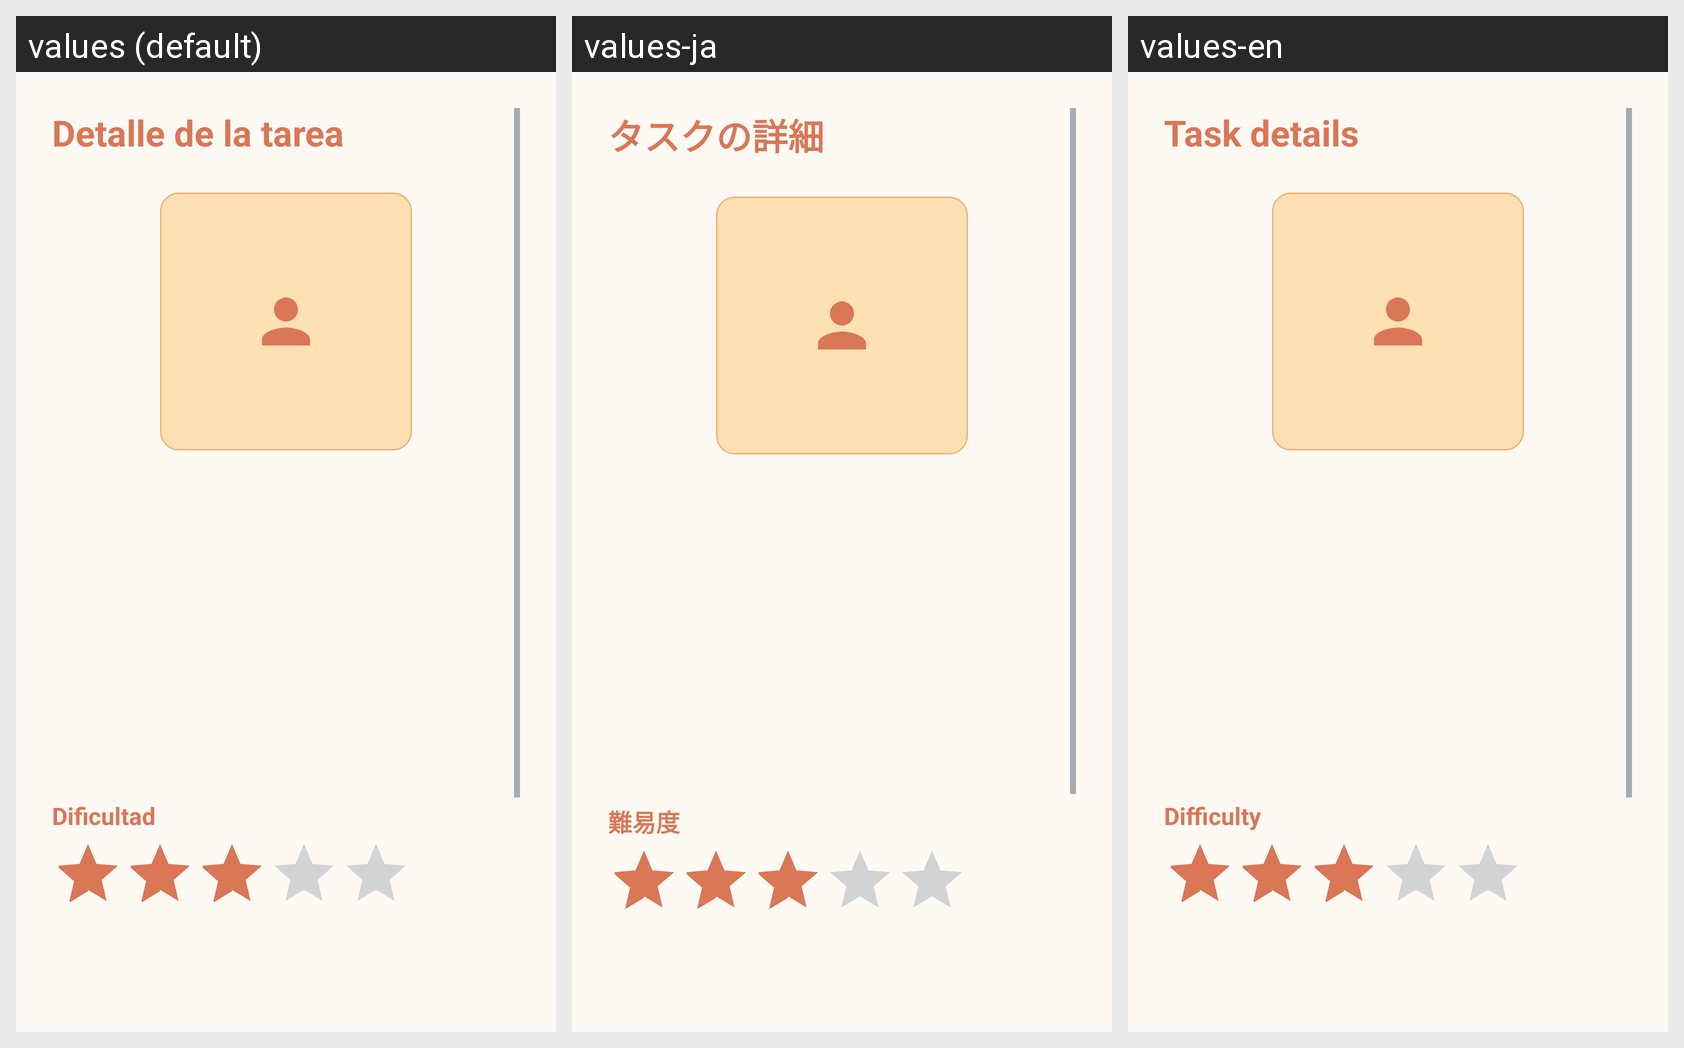

This grid shows one Android layout under several languages. Give, for every string resource on the screen, its name, the default text and each shown locale's text.
Android screen res/layout/activity_detalle_tarea.xml rendered under 3 locales, left to right: values (default), values-ja, values-en. Device: Nexus 5 (rendered at 1080×1920; each locale shown at half size, 540×960, under a caption strip naming it); theme Theme.RoomMate.
Strings drawn on this screen, with the default value and each locale's value (text and hints the layout hard-codes, and strings that could not be matched under every locale, appear in the picture but are not listed):

detalle_tarea
  values: Detalle de la tarea
  values-ja: タスクの詳細
  values-en: Task details

dificultad
  values: Dificultad
  values-ja: 難易度
  values-en: Difficulty
